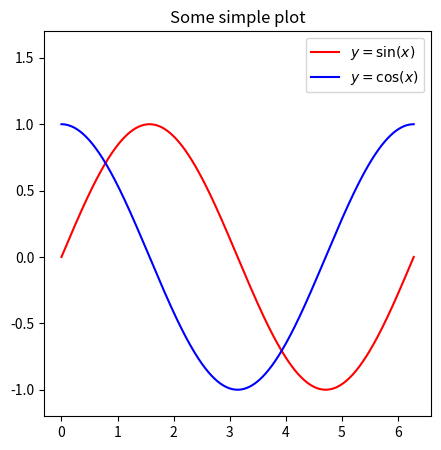

The matplotlib source for this figure: (Note: this script raises an exception after producing the figure.)
%matplotlib inline

import numpy as np
import matplotlib.pyplot as plt


x  = np.linspace(0,2*np.pi, 1000)
y1 = np.sin(x)
y2 = np.cos(x)

# create the plot
fig, ax = plt.subplots()
fig, ax = plt.subplots(figsize=(5,5))  # if you need the plot with aspect ratio=1

ax.set_ylim(-1.2,1.7)   # give some room for the legend box
ax.plot(x, y1, 'r-', label=r'$y=\sin(x)$')
ax.plot(x, y2, 'b-', label=r'$y=\cos(x)$')
ax.set_title('Some simple plot')
ax.legend(loc='upper right')

# save the plot in a file
plt.savefig('someplot.png')

%matplotlib inline

import numpy as np
import matplotlib.pyplot as plt

import homogenize_plot as hp


hp.set_params(columns=2)

x  = np.linspace(0,2*np.pi, 1000)
y1 = np.sin(x)
y2 = np.cos(x)

# create the plot
fig, ax = plt.subplots()
#fig, ax = plt.subplots(figsize=(3.5,3.5)) # for aspect ratio =1

ax.set_ylim(-1.2,1.7)   # give some room for the legend box
ax.plot(x, y1, 'r-', label=r'$y=\sin(x)$')
ax.plot(x, y2, 'b-', label=r'$y=\cos(x)$')
ax.set_title('Some simple plot')
ax.legend(loc='upper right')

# save the plot in a file
plt.savefig('niceplot.png')

hp.revert_params()   # restore old parameters

